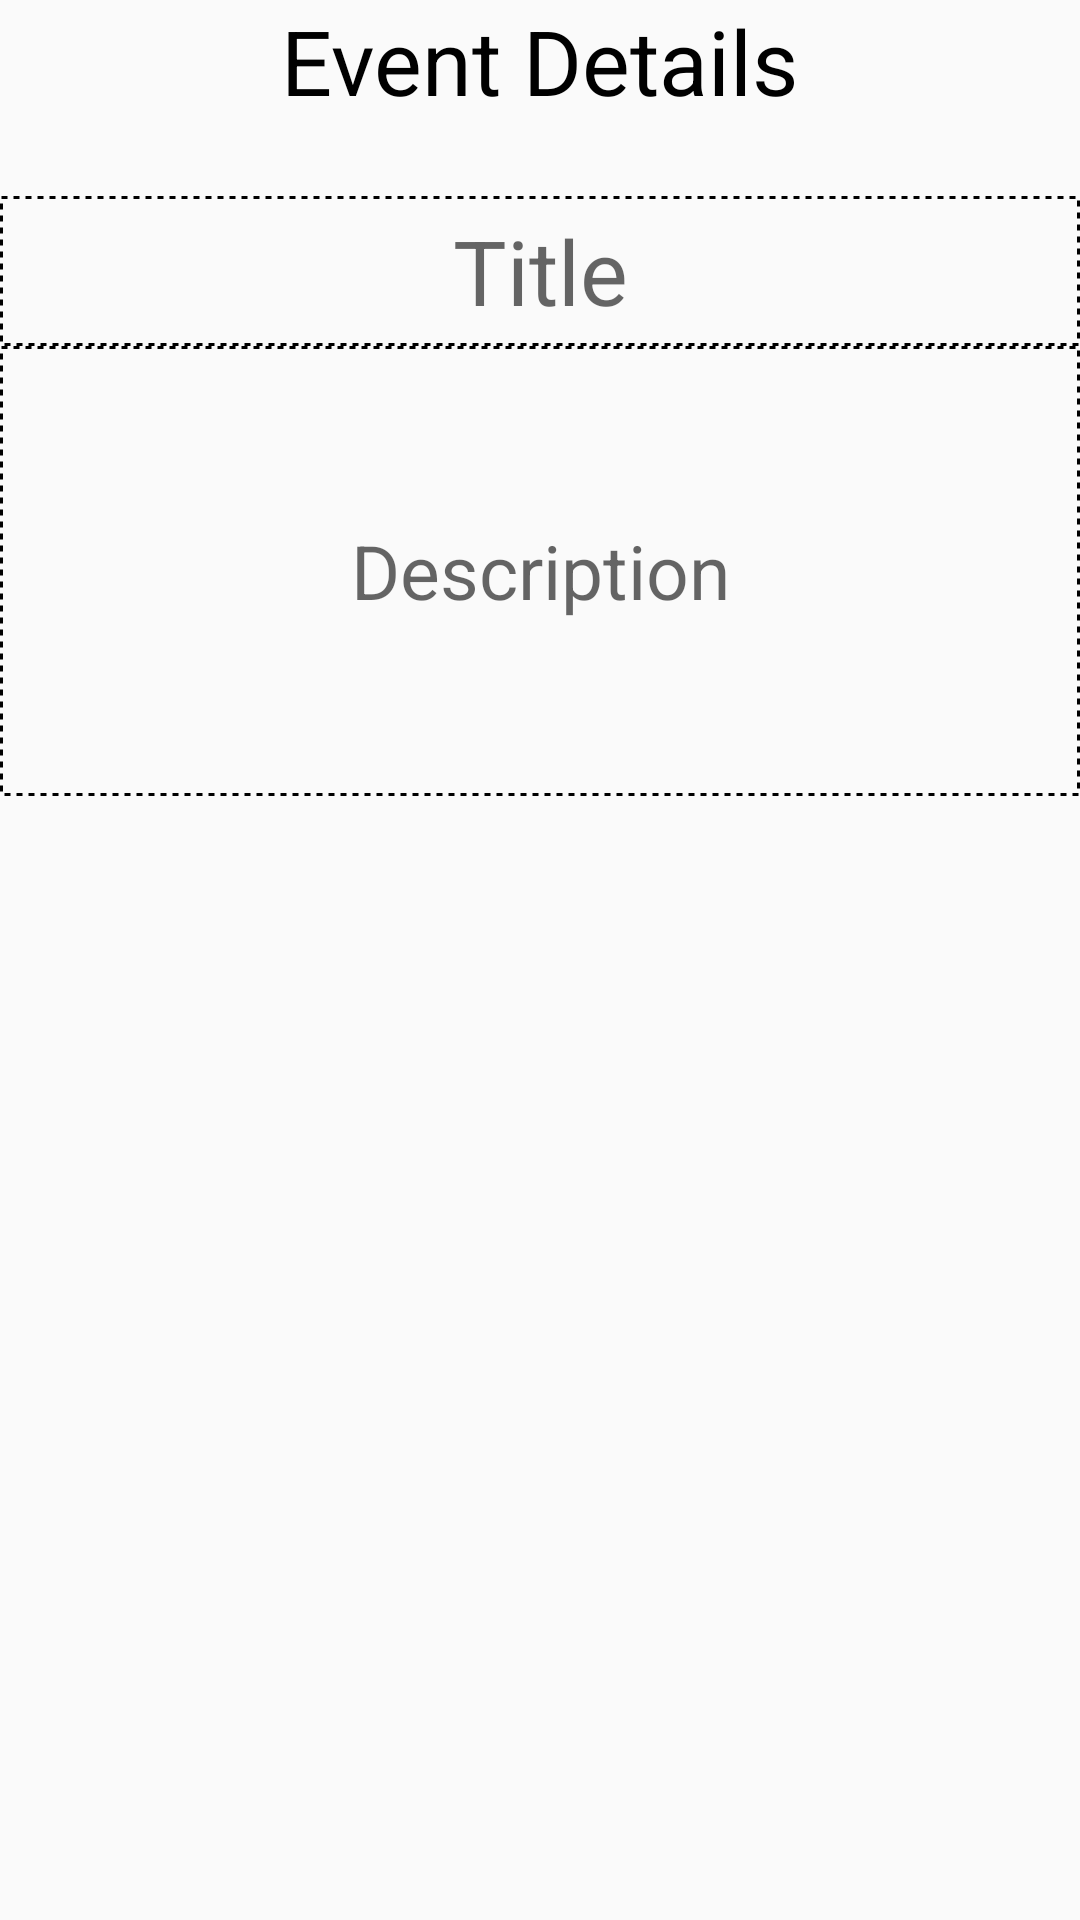

Write the Android layout XML for this screen, with the resource values it uses.
<!-- AndroidManifest.xml: application theme AppTheme -->
<!-- res/layout/add_event_custom_alert_dialog.xml -->
<?xml version="1.0" encoding="utf-8"?>

<LinearLayout
    xmlns:android="http://schemas.android.com/apk/res/android"
    android:layout_width="match_parent"
    android:layout_height="wrap_content"
    android:layout_margin="10dp"
    android:orientation="vertical">
<TextView
    android:layout_width="wrap_content"
    android:layout_height="wrap_content"
    android:text="Event Details"
    android:textSize="30sp"
    android:textColor="#000"
    android:layout_marginBottom="25dp"
    android:layout_gravity="center_horizontal"/>
    <EditText
        android:id="@+id/event_titleID"
        android:layout_width="match_parent"
        android:layout_height="wrap_content"
        android:layout_gravity="center"
        android:background="@drawable/button_background"
        android:gravity="center"
        android:hint="Title"
        android:maxLines="1"
        android:textSize="30sp" />

    <EditText
        android:id="@+id/event_details_ID"
        android:layout_width="match_parent"
        android:layout_height="150dp"
        android:layout_gravity="center"
        android:background="@drawable/button_background"
        android:gravity="center"
        android:hint="Description"
        android:textSize="25sp" />
</LinearLayout>
<!-- resources referenced by this layout -->
<resources>
  <!-- drawable button_background (drawable) -->
  <?xml version="1.0" encoding="utf-8"?>
  
  <shape xmlns:android="http://schemas.android.com/apk/res/android">
      <size
          android:width="200dp"
          android:height="50dp" />
      <stroke
          android:width="1dp"
          android:color="@color/black_color"
          android:dashWidth="2dp"
          android:dashGap="2dp" />
  
  </shape>
  <style name="AppTheme" parent="Theme.AppCompat.Light.DarkActionBar">
          
          <item name="colorPrimary">@color/colorPrimary</item>
          <item name="colorPrimaryDark">@color/colorPrimaryDark</item>
          <item name="colorAccent">@color/colorAccent</item>
  
          //call animation
          <item name="android:windowAnimationStyle">@style/CustomActivityAnimation</item>
      </style>
  <color name="black_color">#000</color>
  <color name="colorPrimary">#0A1614</color>
  <color name="colorPrimaryDark">#050B13</color>
  <color name="colorAccent">#D81B60</color>
  <style name="CustomActivityAnimation" parent="@android:style/Animation.Activity">
  
          <item name="android:activityOpenEnterAnimation">@anim/slide_in_right</item>
          <item name="android:activityOpenExitAnimation">@anim/slide_out_left</item>
          <item name="android:activityCloseEnterAnimation">@anim/slide_in_left</item>
          <item name="android:activityCloseExitAnimation">@anim/slide_out_right</item>
  
      </style>
</resources>
